Labelled photos from "split", an image-classification folder in SaadQacif/Saad-MLOps-Project. The possible labels are: potato early blight, potato late blight, potato healthy.

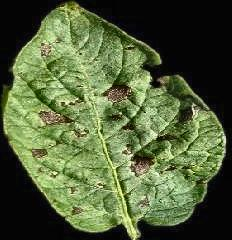
Label: potato early blight

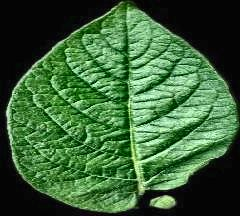
Label: potato healthy

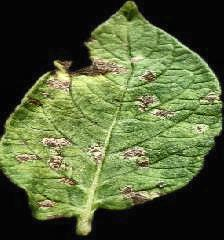
Label: potato early blight

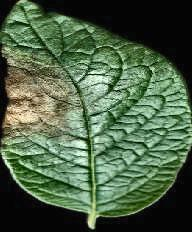
Label: potato late blight

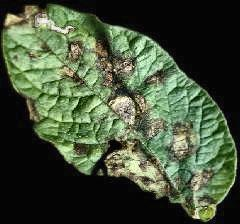
Label: potato late blight

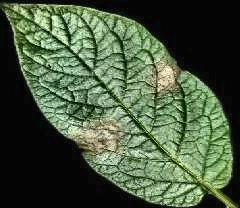
Label: potato late blight
